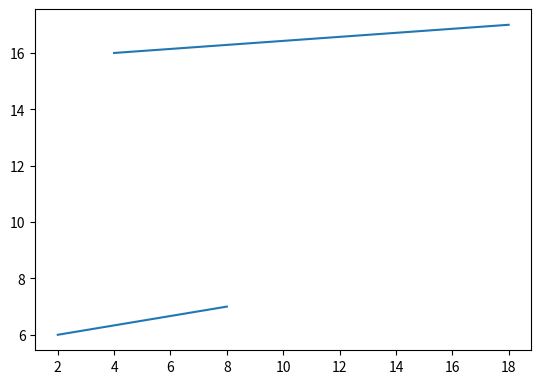

Generate this figure with matplotlib:
import matplotlib.pyplot as plt


    
plt.axes()
line=plt.Line2D((2,8),(6,7), lw=1.5)
plt.gca().add_line(line)
line=plt.Line2D((4,18),(16,17), lw=1.5)
plt.gca().add_line(line)
plt.axis('scaled')
plt.show()

class prostokat():
    def __init__(self,a,b,c,d):
        self.a=a
        self.b=b
        self.c=c
        self.d=d
        self.bokA=b[0]-a[0]
        self.bokB=d[1]-a[1]
    
    def boki(self):
        return [self.bokA, self.bokB]
    
    def pole(self):
        return self.bokA*self.bokB
    
    def obwod(self):
        return 2*self.bokA + 2*self.bokB
    
    def rysuj(self):
        plt.axes()
        line=plt.Line2D((self.a[0], self.a[1]), (self.b[0], self.b[1]),lw=1.5)
        plt.gca().add_line(line)
        line=plt.Line2D((self.b[0], self.b[1]), (self.c[0], self.c[1]),lw=1.5)
        plt.gca().add_line(line)
        line=plt.Line2D((self.c[0], self.c[1]), (self.d[0], self.d[1]),lw=1.5)
        plt.gca().add_line(line)
        line=plt.Line2D((self.d[0], self.d[1]), (self.a[0], self.a[1]),lw=1.5)
        plt.gca().add_line(line)
        plt.axis('scaled')
        plt.show
        
class prostyprostokat():
    def __int__(self,a,b):
        self.a=a
        self.b=b
        
    def obwod(self):
        return self.a*self.b
    
    def pole(self):
        return self.a*self.b
    
class prostykwadrat:
    def __init__(self,a):
        super().__init__(a,a)